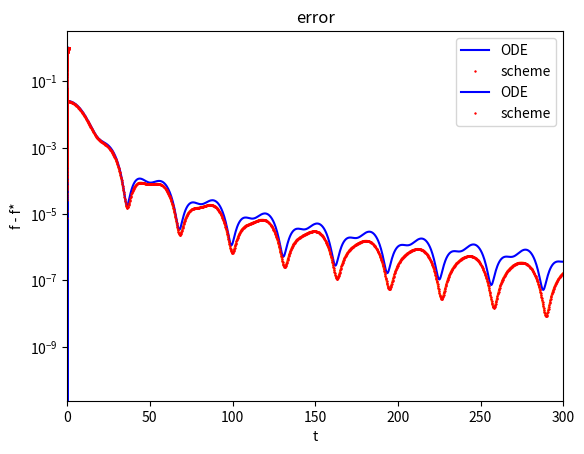
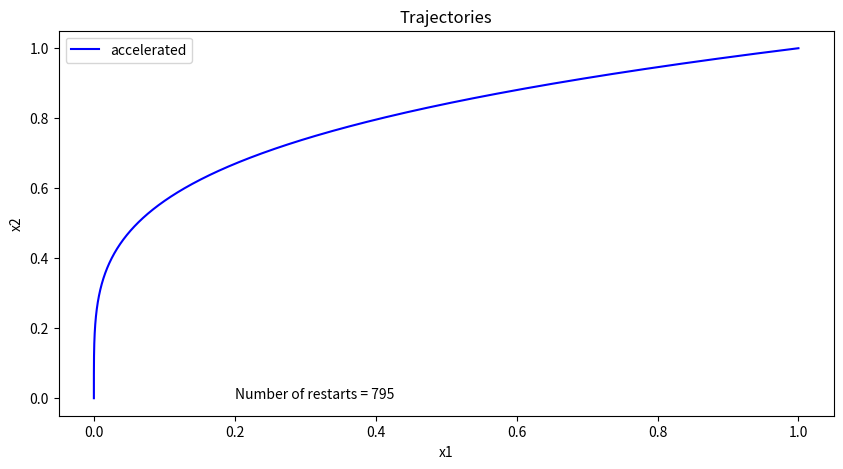

Python code for these plots, in order:
import numpy as np
import matplotlib.pyplot as plt
import scipy as sp
from scipy.integrate import odeint
from scipy.integrate import solve_ivp

#minimizing with discrete methode
a = 2e-2
b = 5e-3
s = 0.05
x0 = np.array([1,1])
y0 = x0
c = np.array([0,0])

#defenintion of the function to be minimized
def f(x1, x2, c):
    return a*(x1-c[0])**2 + b*(x2 - c[1])**2 

#definition of the function needed to minimize
def xk(y_k1, s):
    return y_k1 - s * np.array([2*a*(y_k1[0] - c[0]), 2*b*(y_k1[1] - c[1])])

def yk(xk, xk1, k):
    return xk + (k - 1)/(k+2) * (xk - xk1)

#defentition of the arrays
x_array = np.array([x0])
y_array = np.array([y0])

#beginning minimizing with while loop
k = 1
while (abs(f(x_array[-1,0], x_array[-1,1], c) - 0) > 1e-10 and k < 10000):
    x_k = xk(y_array[-1] , s)
    x_array = np.append(x_array, [x_k], axis = 0)

    y_k = yk(x_array[-1], x_array[-2], k)
    y_array = np.append(y_array, [y_k], axis = 0)
    
    k += 1
    k_max = k

#sorting and collecting x_1 and x_2 in seperate arrays
x1_coor_arr = []
x2_coor_arr = []
for vec in x_array:
    x1_coor_arr.append(vec[0])
    x2_coor_arr.append(vec[1])
x1_coord = np.array(x1_coor_arr)
x2_coord = np.array(x2_coor_arr)

#defining time parameter
t_param = np.arange(0, k_max, 1) * np.sqrt(s)

#calculating the error
f_err = np.array([f(x1_coord[coor], x2_coord[coor], c) - 0 for coor in np.arange(0, len(x1_coord))])

#plotting the coordinates
plt.plot(x1_coord, x2_coord)
plt.title('Trajectories')
plt.ylabel('x2')
plt.xlabel('x1')
plt.show()

#plotting the error
plt.plot(t_param, f_err)
plt.title('error')
plt.yscale('log')
plt.xlabel('t')
plt.ylabel('f - f*')
plt.xlim((0, 300))
plt.show()

#minimizing using the ODE
#definition of parameters
c = np.array([0,0]) #shifting the function f(x)
x0 = np.array([1,1])
v0 = np.array([0,0]) #initial conditions

#definition of the function to be minimized
def f(x1, x2, c):
    return a*(x1-c[0])**2 + b*(x2 - c[1])**2 

def partial_f(x1, x2, c):
    return 2*a*(x1 - c[0]) + 2*b*(x2 - c[1])

def partial_x1_f(x1, c):
    return 2*a*(x1 - c[0])

def partial_x2_f(x2, c):
    return 2*b*(x2 - c[1])

#definition of ODE first component
def dSdx_1(t1, S1):
    x1, v1 = S1
    return [v1, -3/t1*v1 - partial_x1_f(x1, c)]

x0_1 = x0[0]
v0_1 = v0[0]
S0_1 = (x0_1, v0_1)

t = np.linspace(1,300,1000)
sol1 = odeint(dSdx_1, y0 = S0_1 ,t=t, tfirst = True)

sol_x_1 = sol1.T[0]
sol_v_1 = sol1.T[1]

#definition of ODE first component
def dSdx_2(t2, S2):
    x2, v2 = S2
    return [v2, -(3/t2)*v2 - partial_x2_f(x2, c)]

x0_2 = x0[1]
v0_2 = v0[1]
S0_2 = (x0_2, v0_2)

sol2 = odeint(dSdx_2, y0 = S0_2 ,t=t, tfirst = True)

sol_x_2 = sol2.T[0]
sol_v_2 = sol2.T[1]

#calculating the error
f_err_ODE = np.array([f(sol_x_1[coor], sol_x_2[coor], c) - 0 for coor in np.arange(0, len(sol_x_2))])

#plotting the coordinates
plt.plot(sol_x_1, sol_x_2, color = 'blue', label = 'ODE')
plt.plot(x1_coord, x2_coord, color = 'red', label = 'scheme', marker = '+', linestyle = 'none', markersize = '0.8')
plt.title('Trajectories')
plt.ylabel('x2')
plt.xlabel('x1')
plt.legend()
plt.show()

#plotting the error
plt.plot(t, f_err_ODE, color = 'blue', label = 'ODE')
plt.plot(t_param, f_err, color = 'red', label = 'scheme', marker = '+', linestyle = 'none', markersize = '0.8')
plt.title('error')
plt.yscale('log')
plt.xlabel('t')
plt.ylabel('f - f*')
plt.xlim((0, 300))
plt.legend()
plt.show()


#Accelerated scheme
#defining the variables
a = 2e-2  #prefactor of x1
b = 5e-3  #prefactor of x2
s = 0.05  #stepwidth
x0 = np.array([1,1]) #initial guess
c = np.array([0,0])  #Minimum of the x^2 function

#defenintion of the function to be minimized
def f(x1, x2, c):
    return a*(x1-c[0])**2 + b*(x2 - c[1])**2 

#definition of the function needed to minimize
def xk(y_k1, s):
    return y_k1 - s * np.array([2*a*(y_k1[0] - c[0]), 2*b*(y_k1[1] - c[1])])

def yk(xk, xk1, k):
    return xk + (k - 1)/(k+2) * (xk - xk1)

#defentition of the arrays
y0 = np.copy(x0)
x_array = np.array([x0])
y_array = np.array([y0])

#defining velocity
def v(x_latest, x):
    return (x_latest - x)/s

#defining restarting condition
k_min = 10
def restart(x1, x2, v1, v2, k, k_min, c):
    grad_x1 = 2*a*(x1-c[0])
    grad_x2 = 2*b*(x2 - c[1])
    if (grad_x1*v1 + grad_x2*v2 > 0) and (k > k_min):
        return True
    else:
        return False

#beginning minimizing with while loop
k = 1
i = 0
while (abs(f(x_array[-1,0], x_array[-1,1], c) - 0) > 1e-10 and k < 10000):
    x_k = xk(y_array[-1] , s)
    x_array = np.append(x_array, [x_k], axis = 0)

    y_k = yk(x_array[-1], x_array[-2], k)
    y_array = np.append(y_array, [y_k], axis = 0)

    v1 = v(x_array[-2,0], x_array[-1, 0])
    v2 = v(x_array[-2,1], x_array[-1, 1])

    if restart(x_array[-1,0], x_array[-1,1], v1, v2, k, k_min, c):
        k = 1
        i += 1
        y_array[-1] = x_array[-1]  # new initial starting point
    else:    
        k += 1

#sorting and collecting x_1 and x_2 in seperate arrays
x1_coor_arr = []
x2_coor_arr = []
for vec in x_array:
    x1_coor_arr.append(vec[0])
    x2_coor_arr.append(vec[1])
x1_coord = np.array(x1_coor_arr)
x2_coord = np.array(x2_coor_arr)

#plotting the coordinates
plt.figure(figsize=(10, 5))
plt.plot(x1_coord, x2_coord, color = 'blue', label = 'accelerated')
plt.text(0.2, 0, f'Number of restarts = {i}')
plt.title('Trajectories')
plt.ylabel('x2')
plt.xlabel('x1')
plt.legend()
plt.show()